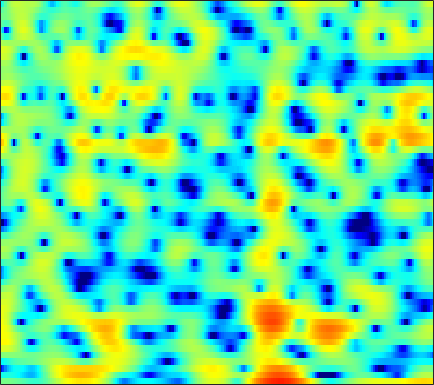

Data behind this chart, as committed beside it:
-0.58534, -0.45141, -0.34955, -0.33684, -0.37435, -0.48248, -0.65416, -0.81765, -1.0769, -1.3739, -1.6997, -1.9547, -2.2966, -2.6128, -2.8088, -2.9762, -3.0177, -2.9441, -2.7047, -2.3034, -1.7554, -1.2686, -0.55118, 0.20743
-4.283, -4.132, -3.98, -3.901, -3.9, -3.995, -4.207, -4.452, -4.895, -5.468, -6.146, -6.689, -7.373, -7.824, -7.879, -7.46, -6.528, -5.611, -4.262, -2.898, -1.591, -0.6655, 0.4907, 1.556
-15.01, -12.12, -9.416, -7.519, -6.473, -5.462, -4.816, -4.539, -4.416, -4.558, -4.935, -5.345, -5.99, -6.586, -6.833, -6.671, -5.87, -4.958, -3.55, -2.113, -0.7639, 0.1608, 1.27, 2.245
-5.154, -4.763, -4.165, -3.555, -3.12, -2.603, -2.171, -1.912, -1.643, -1.45, -1.314, -1.233, -1.134, -1.022, -0.9165, -0.733, -0.4915, -0.2735, 0.06151, 0.4347, 0.8247, 1.111, 1.472, 1.792
0.04057, 0.1199, 0.2081, 0.2682, 0.2868, 0.279, 0.2223, 0.1475, 0.01209, -0.1507, -0.3201, -0.4384, -0.5699, -0.6529, -0.6773, -0.6502, -0.5533, -0.4418, -0.2548, -0.04022, 0.1738, 0.3205, 0.4808, 0.5869
3.387, 3.381, 3.287, 3.087, 2.865, 2.461, 1.915, 1.41, 0.6086, -0.3364, -1.403, -2.247, -3.339, -4.191, -4.525, -4.451, -3.884, -3.292, -2.463, -1.713, -1.11, -0.7672, -0.4584, -0.3112
4.991, 4.992, 4.856, 4.554, 4.215, 3.608, 2.807, 2.066, 0.849, -0.7064, -2.722, -4.666, -8.149, -13.22, -16.67, -12.94, -8.53, -6.277, -4.199, -2.825, -1.963, -1.584, -1.369, -1.446
4.635, 4.649, 4.493, 4.15, 3.779, 3.155, 2.411, 1.792, 0.8995, -0.0327, -0.9564, -1.599, -2.322, -2.809, -2.975, -2.896, -2.572, -2.261, -1.866, -1.59, -1.51, -1.616, -2.032, -2.805
4.688, 4.554, 4.142, 3.472, 2.806, 1.724, 0.4735, -0.5011, -1.69, -2.529, -2.869, -2.826, -2.498, -2.021, -1.634, -1.121, -0.6464, -0.3444, -0.04319, 0.1331, 0.1537, 0.04854, -0.299, -0.9188
4.527, 4.215, 3.501, 2.434, 1.355, -0.5613, -3.243, -6.016, -11.8, -30.42, -15.14, -10.16, -6.663, -4.561, -3.47, -2.392, -1.624, -1.157, -0.6206, -0.166, 0.2154, 0.4532, 0.6986, 0.8562
4.066, 3.806, 3.243, 2.435, 1.667, 0.4456, -0.9668, -2.087, -3.473, -4.437, -4.864, -4.949, -4.928, -4.879, -4.87, -4.97, -5.125, -5.176, -4.974, -4.378, -3.458, -2.642, -1.513, -0.4431
3.898, 3.804, 3.518, 3.044, 2.591, 1.891, 1.092, 0.4362, -0.4747, -1.394, -2.34, -3.067, -4.082, -5.254, -6.338, -8.232, -11.09, -14.55, -23.82, -17.76, -10.63, -7.417, -4.372, -2.149
3.179, 3.252, 3.202, 2.973, 2.677, 2.124, 1.408, 0.7687, -0.2258, -1.369, -2.578, -3.476, -4.616, -5.694, -6.413, -7.192, -7.743, -7.993, -7.856, -6.972, -5.512, -4.221, -2.512, -1.035
1.986, 2.308, 2.551, 2.587, 2.449, 2.016, 1.308, 0.5852, -0.6852, -2.386, -4.6, -6.706, -10.03, -12.43, -11.82, -9.236, -6.827, -5.347, -3.718, -2.363, -1.181, -0.3945, 0.5152, 1.23
-0.2865, 0.3381, 0.9385, 1.312, 1.439, 1.395, 1.063, 0.6204, -0.2441, -1.469, -3.146, -4.622, -6.568, -7.731, -7.359, -5.561, -3.603, -2.319, -0.8791, 0.2302, 1.113, 1.619, 2.079, 2.316
-4.12, -3.254, -2.191, -1.332, -0.8133, -0.2879, 0.02412, 0.115, 0.07991, -0.08364, -0.3003, -0.4656, -0.6418, -0.6279, -0.4716, -0.1238, 0.3549, 0.7495, 1.242, 1.663, 1.947, 2.055, 2.048, 1.865
-9.458, -7.62, -5.51, -3.83, -2.833, -1.815, -1.05, -0.6016, -0.1496, 0.1932, 0.4924, 0.6803, 0.914, 1.194, 1.412, 1.684, 1.941, 2.121, 2.289, 2.371, 2.313, 2.17, 1.846, 1.337
-9.938, -7.776, -5.589, -4.013, -3.085, -2.21, -1.602, -1.236, -0.8246, -0.4384, -0.02826, 0.3154, 0.8339, 1.356, 1.719, 2.164, 2.538, 2.739, 2.897, 2.902, 2.756, 2.532, 2.058, 1.343
-3.108, -2.646, -2.088, -1.753, -1.707, -1.851, -2.265, -2.728, -3.322, -3.546, -3.117, -2.373, -1.085, 0.1444, 0.9548, 1.867, 2.549, 2.902, 3.205, 3.317, 3.253, 3.085, 2.67, 2.037
0.8028, 0.8115, 0.6726, 0.3063, -0.2271, -1.314, -3.069, -5.112, -9.633, -21.75, -14.92, -8.478, -4.144, -1.604, -0.2772, 0.9207, 1.632, 1.967, 2.236, 2.368, 2.419, 2.41, 2.356, 2.212
1.719, 1.731, 1.6, 1.311, 0.9817, 0.3, -0.5857, -1.335, -2.337, -2.944, -2.859, -2.345, -1.481, -0.751, -0.3782, -0.2464, -0.5138, -0.9329, -1.699, -2.353, -2.464, -2.061, -1.08, -0.05318
0.4864, 0.652, 0.8135, 0.902, 0.9531, 0.9327, 0.8805, 0.8326, 0.75, 0.6992, 0.7015, 0.6926, 0.5982, 0.4071, 0.05757, -0.7488, -2.076, -3.63, -6.99, -13.69, -24.61, -12.02, -5.925, -2.657
-3.163, -2.863, -2.328, -1.75, -1.306, -0.6963, -0.1621, 0.1797, 0.5847, 0.8914, 1.111, 1.185, 1.182, 1.032, 0.7731, 0.2706, -0.4761, -1.163, -2.115, -2.884, -3.064, -2.692, -1.75, -0.6838
-10.41, -9.834, -8.335, -6.495, -5.223, -3.733, -2.502, -1.731, -0.8718, -0.1737, 0.3622, 0.6971, 1.05, 1.237, 1.337, 1.348, 1.267, 1.177, 1.042, 0.9297, 0.8948, 0.9417, 1.049, 1.202
-27.91, -21.32, -13.98, -9.984, -7.869, -5.797, -4.294, -3.366, -2.364, -1.493, -0.7139, -0.1577, 0.5195, 1.094, 1.492, 1.896, 2.201, 2.356, 2.459, 2.48, 2.431, 2.339, 2.162, 1.937
-9.514, -9.05, -8.063, -6.851, -6.095, -5.302, -4.796, -4.529, -4.185, -3.639, -2.711, -1.835, -0.6241, 0.6136, 1.379, 2.219, 2.84, 3.139, 3.36, 3.393, 3.232, 2.995, 2.562, 1.972
-4.184, -3.691, -3.229, -2.969, -3.012, -3.543, -4.689, -6.271, -9.597, -13.16, -9.484, -5.749, -2.112, 0.366, 1.675, 2.95, 3.738, 4.085, 4.28, 4.161, 3.768, 3.315, 2.449, 1.293
-1.802, -1.124, -0.454, -0.2198, -0.2401, -0.6255, -1.484, -2.41, -3.82, -4.507, -3.453, -1.998, 0.03395, 1.632, 2.508, 3.311, 3.691, 3.776, 3.616, 3.206, 2.596, 1.974, 0.8752, -0.6169
-1.65, -0.8836, -0.04716, 0.5485, 0.857, 1.106, 1.177, 1.196, 1.185, 1.278, 1.477, 1.701, 1.998, 2.149, 2.155, 1.895, 1.364, 0.7841, -0.1754, -1.133, -1.948, -2.398, -2.722, -2.989
-2.087, -1.277, -0.3443, 0.5395, 1.079, 1.683, 2.16, 2.434, 2.7, 2.857, 2.885, 2.828, 2.592, 2.117, 1.575, 0.4964, -1.031, -2.624, -5.504, -9.531, -13.67, -12.72, -8.889, -6.166
-4.07, -3.086, -1.753, -0.5461, 0.288, 1.23, 2.008, 2.45, 2.895, 3.139, 3.202, 3.1, 2.767, 2.204, 1.576, 0.4865, -1.018, -2.389, -4.669, -7.165, -8.893, -8.808, -7.182, -5.333
-8.646, -6.63, -4.219, -2.241, -1.011, 0.3499, 1.383, 1.996, 2.586, 2.958, 3.118, 3.1, 2.906, 2.501, 2.088, 1.365, 0.4949, -0.242, -1.214, -2.115, -2.795, -3.088, -3.241, -3.135
-10.65, -7.592, -4.617, -2.405, -1.119, 0.2643, 1.291, 1.912, 2.516, 2.932, 3.143, 3.203, 3.134, 2.888, 2.623, 2.124, 1.546, 1.024, 0.3209, -0.4536, -1.216, -1.759, -2.514, -3.234
-3.5, -2.699, -1.544, -0.5227, 0.1746, 0.9481, 1.608, 2.016, 2.471, 2.81, 3.023, 3.097, 3.071, 2.925, 2.704, 2.309, 1.777, 1.314, 0.5736, -0.2762, -1.26, -2.115, -3.364, -4.874
1.305, 1.262, 1.182, 1.123, 1.085, 1.091, 1.243, 1.419, 1.761, 2.105, 2.417, 2.55, 2.598, 2.492, 2.304, 1.949, 1.43, 0.9762, 0.2196, -0.6436, -1.724, -2.695, -4.221, -6.036
4.925, 4.218, 3.023, 1.602, 0.4014, -1.001, -1.653, -1.315, -0.2548, 0.907, 1.759, 2.163, 2.365, 2.189, 1.934, 1.394, 0.8429, 0.3988, -0.1283, -0.7591, -1.544, -2.304, -3.748, -5.679
7.378, 6.263, 4.374, 1.742, -1.103, -7.443, -17.93, -8.341, -2.551, 0.2629, 1.67, 2.112, 2.033, 1.275, 0.2506, -1.486, -3.132, -3.644, -3.129, -2.217, -1.589, -1.524, -1.955, -3.121
5.743, 4.92, 3.739, 2.427, 1.423, 0.2985, -0.289, -0.19, 0.3183, 0.8715, 1.135, 0.9841, 0.2462, -1.201, -2.999, -6.717, -13.11, -15.85, -9.334, -5.306, -3.152, -2.259, -1.656, -1.559
1.737, 1.444, 1.273, 1.213, 1.239, 1.27, 1.332, 1.393, 1.463, 1.468, 1.31, 1.057, 0.5156, -0.3382, -1.03, -2.087, -2.878, -3.113, -2.906, -2.312, -1.671, -1.258, -0.9144, -0.7306
-6.644, -5.257, -3.007, -1.235, -0.2278, 0.7035, 1.331, 1.625, 1.87, 1.951, 1.879, 1.766, 1.537, 1.193, 0.9496, 0.6073, 0.312, 0.1802, 0.08729, 0.08008, 0.0971, 0.1098, 0.03426, -0.1038
-8.925, -6.667, -3.571, -1.388, -0.2669, 0.7673, 1.41, 1.68, 1.868, 1.897, 1.837, 1.763, 1.613, 1.506, 1.367, 1.255, 1.126, 1.043, 0.9318, 0.8026, 0.6436, 0.4899, 0.2391, -0.1355
0.3161, 0.5503, 1.048, 1.529, 1.788, 1.941, 1.846, 1.654, 1.251, 0.8193, 0.486, 0.3104, 0.2091, 0.2209, 0.2382, 0.2344, 0.2254, 0.1748, 0.1095, 0.04792, -0.02447, -0.1269, -0.3333, -0.7057
4.272, 4.444, 4.489, 4.336, 4.051, 3.369, 2.28, 1.179, -0.6686, -2.702, -4.144, -4.29, -3.477, -2.639, -2.132, -1.953, -2.106, -2.321, -2.519, -2.403, -2.017, -1.683, -1.442, -1.519
5.773, 6.038, 6.11, 5.835, 5.37, 4.34, 2.756, 1.048, -2.204, -7.42, -15.81, -12.81, -7.174, -4.743, -4.097, -4.369, -6.026, -8.277, -12.13, -11.21, -7.046, -4.791, -3.02, -2.328
4.177, 4.571, 4.81, 4.702, 4.391, 3.697, 2.673, 1.712, 0.2469, -1.216, -2.342, -2.815, -3.008, -3.125, -3.445, -4.246, -5.661, -7.079, -8.691, -8.255, -6.215, -4.689, -3.141, -2.303
1.887, 2.31, 2.617, 2.667, 2.553, 2.221, 1.706, 1.245, 0.5804, -0.08543, -0.6867, -1.064, -1.515, -1.907, -2.178, -2.58, -2.956, -3.15, -3.274, -3.119, -2.712, -2.317, -1.765, -1.284
0.602, 0.9307, 1.182, 1.241, 1.174, 0.9424, 0.6, 0.2896, -0.1543, -0.5867, -0.9654, -1.196, -1.439, -1.609, -1.677, -1.728, -1.726, -1.689, -1.569, -1.39, -1.143, -0.9264, -0.6273, -0.3011
0.4427, 0.6553, 0.7795, 0.7096, 0.5332, 0.1617, -0.3303, -0.7526, -1.33, -1.836, -2.186, -2.323, -2.302, -2.113, -1.916, -1.585, -1.251, -1.024, -0.7315, -0.4699, -0.2355, -0.0697, 0.1456, 0.3612
1.349, 1.472, 1.441, 1.161, 0.7781, 0.05119, -0.9455, -1.853, -3.223, -4.553, -5.38, -5.421, -4.689, -3.542, -2.692, -1.661, -0.842, -0.3766, 0.08461, 0.3781, 0.532, 0.5812, 0.6011, 0.5933
2.916, 2.98, 2.834, 2.418, 1.912, 0.9284, -0.5273, -2.044, -4.918, -9.718, -21.45, -17.93, -8.833, -4.697, -2.755, -0.989, 0.1647, 0.7436, 1.165, 1.282, 1.127, 0.844, 0.2988, -0.3736
3.379, 3.365, 3.193, 2.868, 2.519, 1.848, 0.9327, 0.05507, -1.349, -2.81, -3.755, -3.718, -2.736, -1.355, -0.4051, 0.5589, 1.19, 1.45, 1.519, 1.264, 0.6603, -0.06605, -1.535, -3.752
1.706, 1.479, 1.245, 1.133, 1.119, 1.16, 1.183, 1.165, 1.064, 0.9345, 0.852, 0.8679, 0.9552, 1.065, 1.145, 1.172, 1.07, 0.8958, 0.5879, 0.1408, -0.487, -1.107, -2.244, -3.814
-1.337, -2.522, -3.686, -3.522, -2.569, -0.9365, 0.4721, 1.289, 2.071, 2.532, 2.736, 2.745, 2.573, 2.174, 1.722, 0.9728, 0.08103, -0.5945, -1.363, -1.785, -1.851, -1.772, -1.616, -1.534
-3.481, -6.65, -14.41, -12.29, -6.626, -2.276, 0.3398, 1.659, 2.856, 3.544, 3.806, 3.732, 3.307, 2.493, 1.565, -0.1951, -2.693, -5.128, -8.948, -9.696, -6.583, -4.425, -2.321, -0.8948
-1.106, -1.7, -2.154, -1.888, -1.23, -0.04006, 1.16, 1.916, 2.662, 3.098, 3.206, 3.064, 2.557, 1.667, 0.7323, -0.9826, -3.315, -5.51, -8.449, -9.019, -6.798, -4.947, -2.998, -1.558
-0.5531, -0.5219, -0.3377, 0.02236, 0.3986, 0.9382, 1.482, 1.841, 2.196, 2.376, 2.365, 2.236, 1.874, 1.278, 0.6889, -0.218, -1.217, -1.951, -2.754, -3.183, -3.178, -2.975, -2.548, -2.085
-1.558, -1.159, -0.4906, 0.2195, 0.7208, 1.301, 1.74, 1.983, 2.193, 2.268, 2.226, 2.12, 1.899, 1.583, 1.269, 0.7709, 0.1918, -0.283, -0.9296, -1.575, -2.2, -2.62, -3.039, -3.246
-4.919, -3.26, -1.24, 0.3098, 1.148, 1.938, 2.367, 2.493, 2.475, 2.333, 2.155, 2.031, 1.932, 1.901, 1.883, 1.743, 1.433, 1.055, 0.3208, -0.7484, -2.219, -3.589, -5.712, -7.42
